2-way image classification set "preprocessed" from GitHub (sebastianjarap/MelanomaDetection); label vocabulary: benign, malignant.

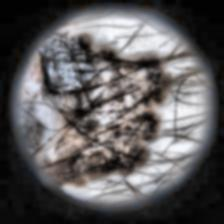
Label: malignant

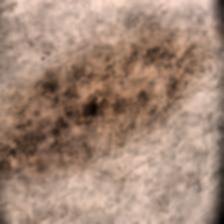
Label: benign

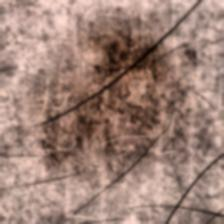
Label: benign

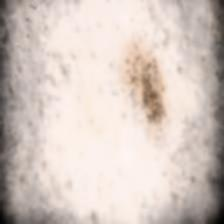
Label: benign

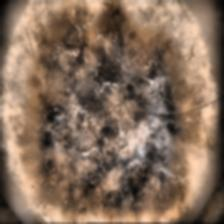
Label: malignant

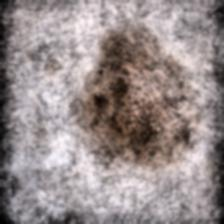
Label: benign
